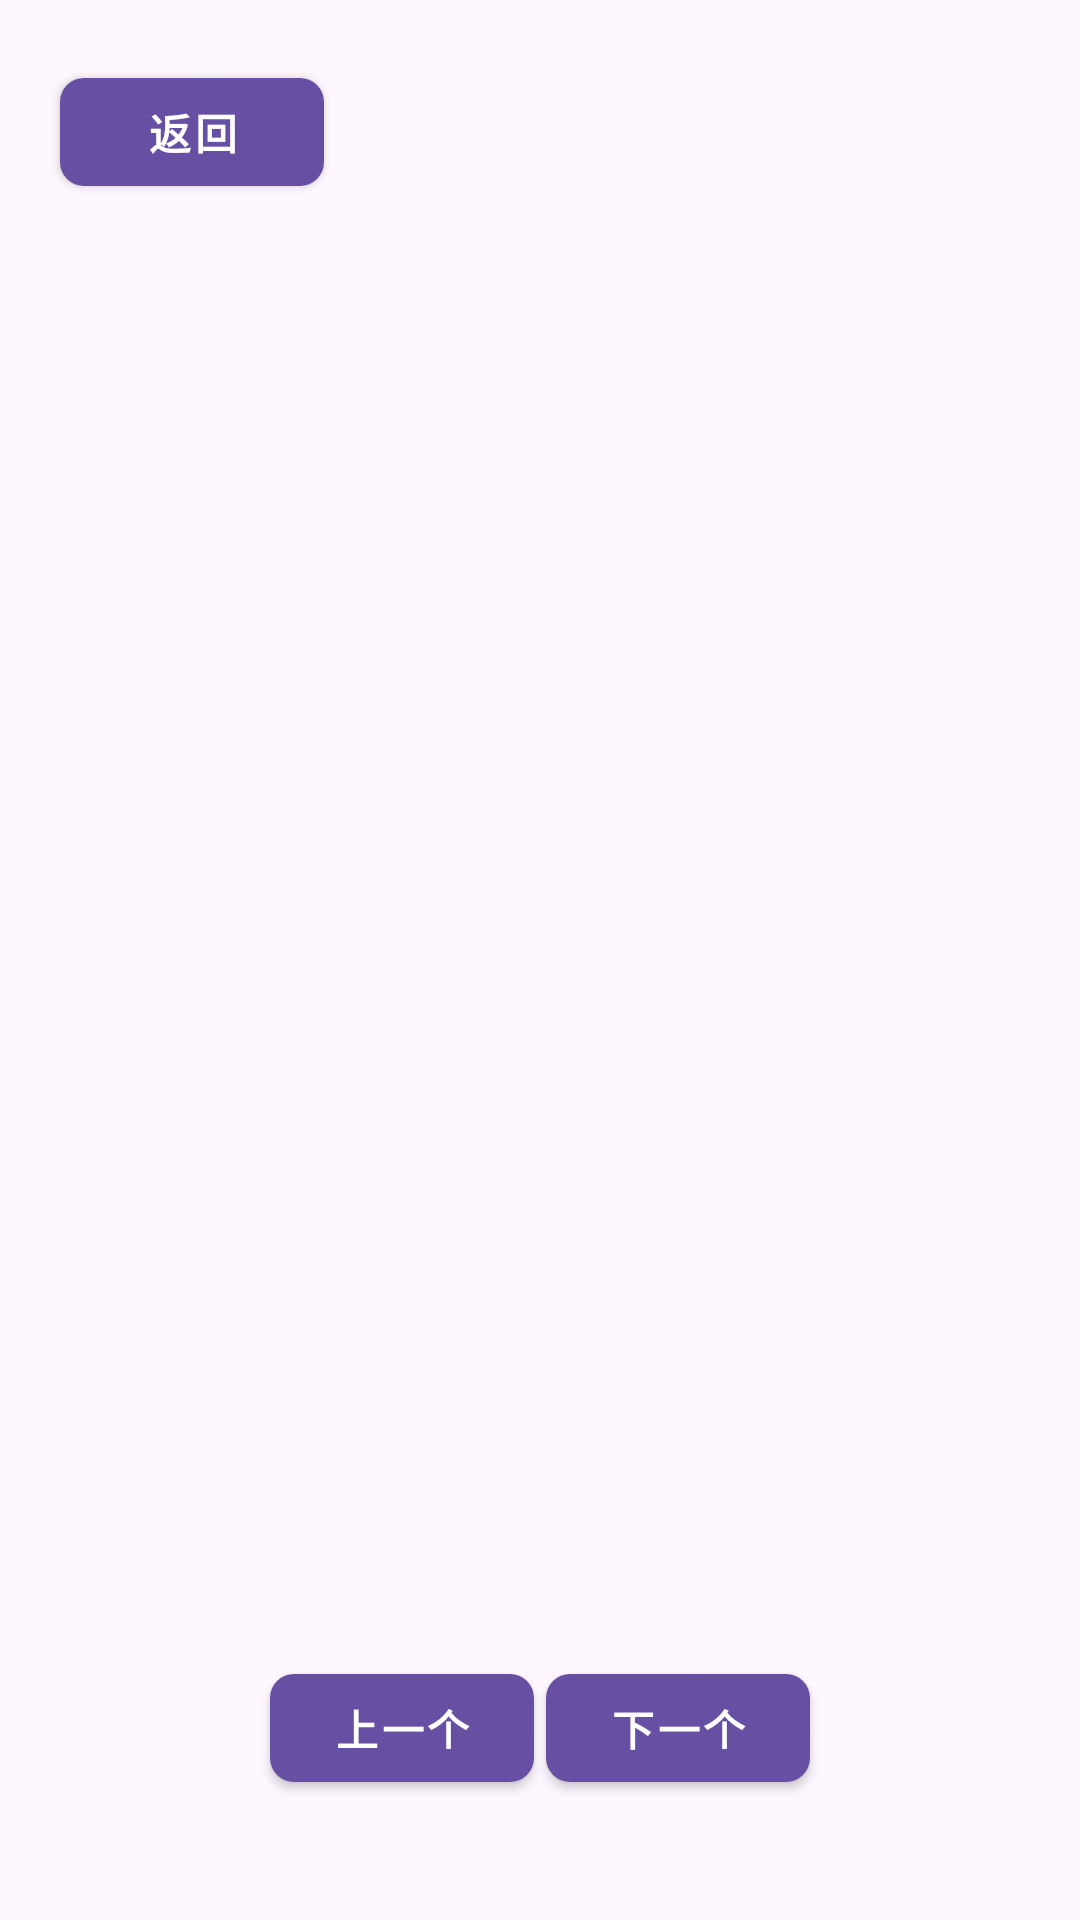

Write the Android layout XML for this screen, with the resource values it uses.
<!-- AndroidManifest.xml: application theme Theme.Box -->
<!-- res/layout/activity_result.xml -->
<?xml version="1.0" encoding="utf-8"?>
<androidx.constraintlayout.widget.ConstraintLayout
        android:layout_gravity="center"
        xmlns:android="http://schemas.android.com/apk/res/android"
        xmlns:app="http://schemas.android.com/apk/res-auto" android:layout_width="match_parent"
        android:layout_height="match_parent">

    <com.google.android.material.button.MaterialButton
            android:text="下一个"
            style="@style/AppButton"
            android:id="@+id/btn_next"
            android:layout_width="wrap_content"
            android:layout_height="wrap_content" app:layout_constraintEnd_toEndOf="parent"
            app:layout_constraintBottom_toBottomOf="parent" android:layout_marginBottom="40dp"
            android:layout_marginEnd="90dp"/>
    <FrameLayout android:layout_width="match_parent" android:layout_height="match_parent"
                 android:id="@+id/render_layer">
    </FrameLayout>
    <com.google.android.material.button.MaterialButton
            android:text="返回"
            android:id="@+id/btn_back"
            style="@style/AppButton"
            android:layout_width="wrap_content"
            android:layout_height="wrap_content"
            app:layout_constraintStart_toStartOf="parent" app:layout_constraintTop_toTopOf="parent"
            android:layout_marginTop="20dp" android:layout_marginStart="20dp"/>

    <com.google.android.material.button.MaterialButton
            android:text="上一个"
            style="@style/AppButton"
            android:id="@+id/btn_pre"
            android:layout_width="wrap_content"
            android:layout_height="wrap_content" app:layout_constraintBottom_toBottomOf="parent"
            app:layout_constraintStart_toStartOf="parent" android:layout_marginBottom="40dp"
            android:layout_marginStart="90dp"/>
</androidx.constraintlayout.widget.ConstraintLayout>
<!-- resources referenced by this layout -->
<resources>
  <style name="AppButton" parent="Widget.MaterialComponents.Button">
          <item name="android:layout_height">55dp</item>
          <item name="android:layout_width">match_parent</item>
          <item name="android:textStyle">bold</item>
          <item name="android:padding">4dp</item>
          <item name="android:textColor">@color/white</item>
          <item name="cornerRadius">8dp</item>
      </style>
  <style name="Theme.Box" parent="Base.Theme.MyApplication" />
  <color name="white">#FFFFFFFF</color>
  <style name="Base.Theme.MyApplication" parent="Theme.Material3.DayNight.NoActionBar">
          
          
      </style>
</resources>
